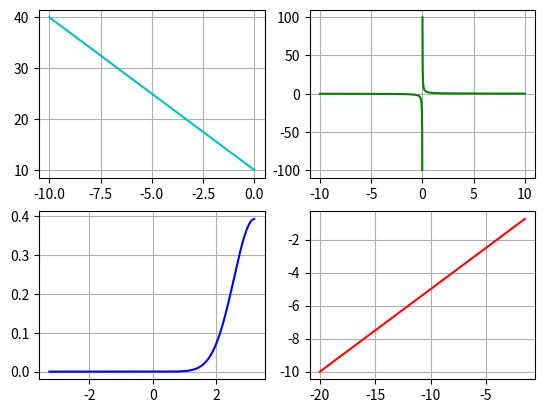

Reproduce this figure in Python.
import matplotlib.pyplot as plt
import numpy as np
from scipy.stats import norm

x=np.linspace(-10, 0, 1000)
x_add=np.linspace(0, 10, 1000)
y=-3*x+10
y_1=1/x
y_1_add=1/x_add
some_data = np.random.randn(1000)
x_stepped=np.arange(-20, -1, 0.5)
y_stepped=x_stepped/2


p = norm.pdf(x, np.mean(some_data), np.std(some_data))


x_1=np.linspace(min(some_data), max(some_data), 1000)
fig, axs = plt.subplots(2, 2)
axs[0, 0].grid()
axs[0, 1].grid()
axs[1, 0].grid()
axs[1, 1].grid()
axs[0, 0].plot(x, y, color='c')
axs[0, 1].plot(x, y_1, color='g')
axs[0, 1].plot(x_add, y_1_add, color='g')
axs[1, 0].plot(x_1, p,  color='b')
axs[1, 1].plot(x_stepped, y_stepped, color='r')
plt.show()
